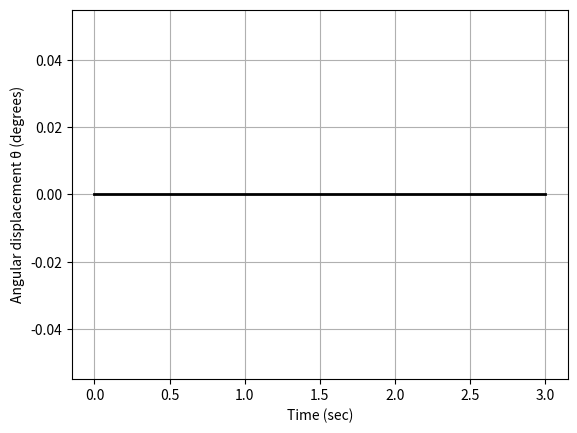

Python code for this plot:
# import numpy as np
# import matplotlib.pyplot as plt

# # Clear all variables (not usually necessary in Python)
# # globals().clear()

# # Clear the current figure
# plt.clf()

# # Define the time span
# tspan = [0, 3]

# # Define the initial conditions
# x0 = np.array([0, 0, 0])

# # If you want to mimic echoing of commands, use print statements (optional)
# print("tspan =", tspan)
# print("x0 =", x0)


# from scipy.integrate import solve_ivp
# import numpy as np
# import matplotlib.pyplot as plt

# # Define the DC_motor function (placeholder function; needs to be defined)
# def DC_motor(t, x):
#     # Placeholder for the differential equations
#     # Replace this with the actual equations
#     dxdt = [0, 0, 0]
#     return dxdt

# # Define the time span and initial conditions
# tspan = [0, 3]
# x0 = np.array([0, 0, 0])

# # Define options for the solver
# options = {
#     'max_step': 1e-2
# }

# # Solve the ODE
# solution = solve_ivp(DC_motor, tspan, x0, **options)

# # Extract the results
# t = solution.t
# x = solution.y.T

# # Plotting function (to mimic odeplot)
# def odeplot(t, x):
#     plt.plot(t, x)
#     plt.xlabel('Time')
#     plt.ylabel('State Variables')
#     plt.show()

# # Call the plotting function
# odeplot(t, x)


# import numpy as np
# import matplotlib.pyplot as plt

# # Assume t and x are already defined from the previous solve_ivp result
# # Example values for demonstration:
# t = np.linspace(0, 3, 100)
# x = np.zeros((100, 3))  # Replace this with the actual solution data
# x[:, 0] = np.sin(t)  # Example data for plotting

# # Convert angular displacement from radians to degrees
# angular_displacement = x[:, 0] * 180 / np.pi

# # Plot the data
# plt.plot(t, angular_displacement, 'k')
# plt.grid(True)
# plt.xlabel('Time (sec)')
# plt.ylabel('Angular displacement θ (degrees)')

# # Uncomment the legend line if you want to include a legend
# # plt.legend(['θ (degrees)'])

# # Set the line width for all lines in the figure
# lines = plt.gca().get_lines()
# for line in lines:
#     line.set_linewidth(2)

# # Display the plot
# plt.show()
#############################

import numpy as np
import matplotlib.pyplot as plt
from scipy.integrate import solve_ivp

# Define the DC_motor function (replace this with your actual function)
def DC_motor(t, x):
    # Example placeholder for the differential equations
    # Ensure this matches the MATLAB function exactly
    dxdt = [x[1], -0.1 * x[0], 0.1]  # Adjust as per your actual equations
    return dxdt

# Define the time span and initial conditions
tspan = [0, 3]
x0 = [0, 0, 0]

# Define options for the solver
options = {'max_step': 1e-2}

# Solve the ODE
solution = solve_ivp(DC_motor, tspan, x0, method='RK45', max_step=options['max_step'])

# Extract the results
t = solution.t
x = solution.y.T

# Plot the data
plt.figure()
plt.plot(t, x[:, 0] * 180 / np.pi, 'k')
plt.grid(True)
plt.xlabel('Time (sec)')
plt.ylabel('Angular displacement θ (degrees)')

# Uncomment the legend line if you want to include a legend
# plt.legend(['θ (degrees)'])

# Set the line width for all lines in the figure
lines = plt.gca().get_lines()
for line in lines:
    line.set_linewidth(2)

# Display the plot
plt.show()

